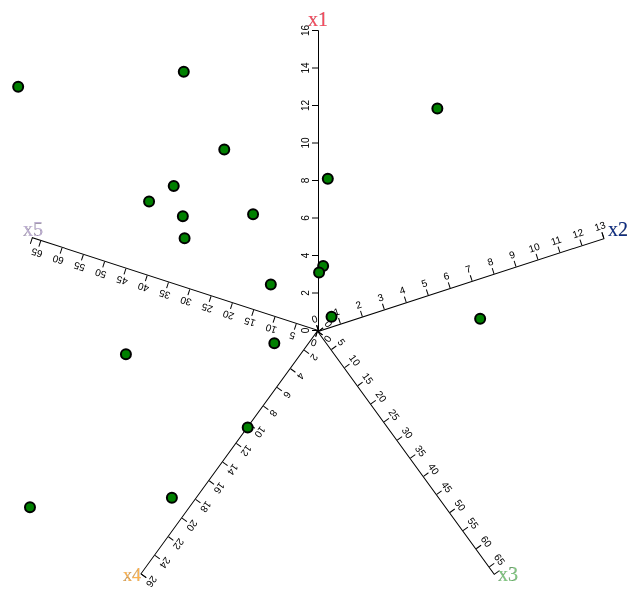
D3 v6 page, settled after 480 driven frames (8 s of simulated time); the page loaded 1 data file(s).


// ── script/star_coordinates.js
var margin = {top: 20, right: 20, bottom: 30, left: 40}; // to memorize the margins

// screen is 800 x 300
// actual drawing leaves a margin around
// width and height are the size of the actual drawing
//
var width = 1200 - margin.left - margin.right;
var height = 800 - margin.top - margin.bottom;



var svg = d3.select("body").append("svg")
    .attr("width", width + margin.left + margin.right)     // i.e., 800 again 
    .attr("height", height + margin.top + margin.bottom)   // i.e., 300 again
    .append("g")                                           // g is a group
    //.attr("transform", "translate(" + margin.left + "," + margin.top + ")");   
    .attr("transform", "translate(500, 400)");                                                 


d3.json("data/star-coord.json").then(function(data) {

    var dataset = data[0];
    
    function vector_sum_x(d, sum) {
        let x1 = x1Scale(d.x1) * Math.sin(0*Math.PI/5);

        let x2 = x2Scale(d.x2) * Math.sin(2*Math.PI/5);

        let x3 = x3Scale(d.x3) * Math.sin(4*Math.PI/5);

        let x4 = x4Scale(d.x4) * Math.sin(6*Math.PI/5);

        let x5 = x5Scale(d.x5) * Math.sin(8*Math.PI/5);

        switch(sum) {
        case 0 :
            return (0);
        case 1:
            return (x1);
        case 2:
            return (x1 + x2);
        case 3:
            return (x1 + x2 + x3);
        case 4:
            return (x1 + x2 + x3 + x4);
        case 5:
            return (x1 + x2 + x3 + x4 + x5);
        }
        return (x1+x2+x3+x4+x5);
    }

    function vector_sum_y(d, sum) {
        let x1 = x1Scale(d.x1) * Math.cos(0*Math.PI/5);

        let x2 = x2Scale(d.x2) * Math.cos(2*Math.PI/5);

        let x3 = x3Scale(d.x3) * Math.cos(4*Math.PI/5);

        let x4 = x4Scale(d.x4) * Math.cos(6*Math.PI/5);

        let x5 = x5Scale(d.x5) * Math.cos(8*Math.PI/5);

        switch(sum) {
            case 0:
                return (0);
            case 1:
                return -(x1);
            case 2:
                return -(x1 + x2);
            case 3:
                return -(x1 + x2 + x3);
            case 4:
                return -(x1 + x2 + x3 + x4);
            case 5:
                return -(x1 + x2 + x3 + x4 + x5);
            }
        
        // Moltiplichiamo per -1 perché l'asse delle ascisse di SVG va dall'alto verso il basso
        return -(x1+x2+x3+x4+x5);
    }

    var x1Scale = d3.scaleLinear()
        .domain([0, d3.max(dataset, function(d) {return d.x1})])
        .range([0, 300]);

    var x2Scale = d3.scaleLinear()
        .domain([0, d3.max(dataset, function(d) {return d.x2})])
        .range([0, 300]);

    var x3Scale = d3.scaleLinear()
        .domain([0, d3.max(dataset, function(d) {return d.x3})])
        .range([0, 300]);

    var x4Scale = d3.scaleLinear()
        .domain([0, d3.max(dataset, function(d) {return d.x4})])
        .range([0, 300]);

    var x5Scale = d3.scaleLinear()
        .domain([0, d3.max(dataset, function(d) {return d.x5})])
        .range([0, 300]);

    let axis1Generator = d3.axisTop(x1Scale);
    let axis2Generator = d3.axisTop(x2Scale);
    let axis3Generator = d3.axisTop(x3Scale);
    let axis4Generator = d3.axisTop(x4Scale);
    let axis5Generator = d3.axisTop(x5Scale);

    var axis1 =  svg.append("g")
                .attr("class", "axis 1")
                .attr("transform", "rotate(-90)")
                .call(axis1Generator);

    var axis2 =  svg.append("g")
                .attr("class", "axis 2")
                .attr("transform", "rotate(-18)")
                .call(axis2Generator);

    var axis3 =  svg.append("g")
                .attr("class", "axis 3")
                .attr("transform", "rotate(54)")
                .call(axis3Generator);

    var axis4 =  svg.append("g")
                .attr("class", "axis 4")
                .attr("transform", "rotate(126)")
                .call(axis4Generator);

    var axis5 =  svg.append("g")
                .attr("class", "axis 5")
                .attr("transform", "rotate(198)")    
                .call(axis5Generator);

    svg.append("text")
        .attr("class", "x1 label")
        .attr("y", (315))
        .attr("transform", "rotate(0)")
        .attr('transform', 'translate(' + -10 + ',' + -620 + ')')
        .text("x1")
        .style('fill', '#FB495D')
        .style('stroke', 'black')
        .style('stroke-width', 0.1)
        .style('font-size', 20);

    svg.append("text")
        .attr("class", "x2 label")
        .attr("y", (315))
        .attr("transform", "rotate(0)")
        .attr('transform', 'translate(' + 290 + ',' + -410 + ')')
        .text("x2")
        .style('fill', '#0C2C84')
        .style('stroke', 'black')
        .style('stroke-width', 0.1)        
        .style('font-size', 20);

    svg.append("text")
        .attr("class", "x3 label")
        .attr("y", (315))
        .attr("transform", "rotate(0)")
        .attr('transform', 'translate(' + 180 + ',' + -65 + ')')
        .text("x3")
        .style('fill', '#7FC97F')
        .style('stroke', 'black')
        .style('stroke-width', 0.1)
        .style('font-size', 20);
        
    svg.append("text")
        .attr("class", "x4 label")
        .attr("y", (315))
        .attr("transform", "rotate(0)")
        .attr('transform', 'translate(' + -195 + ',' + -65 + ')')
        .text("x4")
        .style('fill', '#FEB24C')
        .style('stroke', 'black')
        .style('stroke-width', 0.1)
        .style('font-size', 18);

    svg.append("text")
        .attr("class", "x5 label")
        .attr("y", (315))
        .attr("transform", "rotate(0)")
        .attr('transform', 'translate(' + -295 + ',' + -410 + ')')
        .text("x5")
        .style('fill', '#BEAED4')
        .style('stroke', 'black')
        .style('stroke-width', 0.1)
        .style('font-size', 20);
            
    var points = svg.selectAll(".points").data(dataset)
        .enter()
        .append("circle")
        .attr("cx", function(d) {return vector_sum_x(d); })
        .attr("cy", function(d) { return vector_sum_y(d); })
        .attr("r", 5)
	    .attr("fill", "green")
	    .attr("stroke-width", "2")
	    .attr("stroke", "black")
        .attr("class", "points")
        .on("click", function(i, d) {
            console.log(d);
            svg.selectAll(".line").remove();
            var colors = ["#FB495D", "#0C2C84", "#7FC97F", "#FEB24C", "#BEAED4"];
            colors.forEach( function(color, i)
            {
                var path = svg
                .append("path")
                .attr("class", "line")
                .style("stroke", color)
                .style("stroke-width", 4)
                .style("fill", "none")
                .attr("d", "M" + (vector_sum_x(d, i)).toString() + "," + (vector_sum_y(d, i)).toString() +
                    "L" + (vector_sum_x(d, i+1)).toString() + "," + (vector_sum_y(d,i+1)).toString());
                
                var totalLength = path.node().getTotalLength();
                
                path
                    .attr("stroke-dasharray", totalLength + " " + totalLength)
                    .attr("stroke-dashoffset", totalLength)
                    .transition()
                    .duration(1000)
                    //.ease("linear")
                    .attr("stroke-dashoffset", 0);
            });
        });
});


### data: data/star-coord.json
[
 [
  {
   "x1": 1,
   "x2": 1,
   "x3": 1,
   "x4": 1,
   "x5": 1
  },
  {
   "x1": 4,
   "x2": 2,
   "x3": 5,
   "x4": 2,
   "x5": 9
  },
  {
   "x1": 8,
   "x2": 3,
   "x3": 1,
   "x4": 3,
   "x5": 9
  },
  {
   "x1": 12,
   "x2": 2,
   "x3": 1,
   "x4": 9,
   "x5": 67
  },
  {
   "x1": 5,
   "x2": 8,
   "x3": 3,
   "x4": 9,
   "x5": 44
  },
  {
   "x1": 2,
   "x2": 3,
   "x3": 1,
   "x4": 9,
   "x5": 12
  },
  {
   "x1": 8,
   "x2": 4,
   "x3": 2,
   "x4": 11,
   "x5": 44
  },
  {
   "x1": 9,
   "x2": 13,
   "x3": 67,
   "x4": 9,
   "x5": 56
  },
  "... 12 more items"
 ]
]